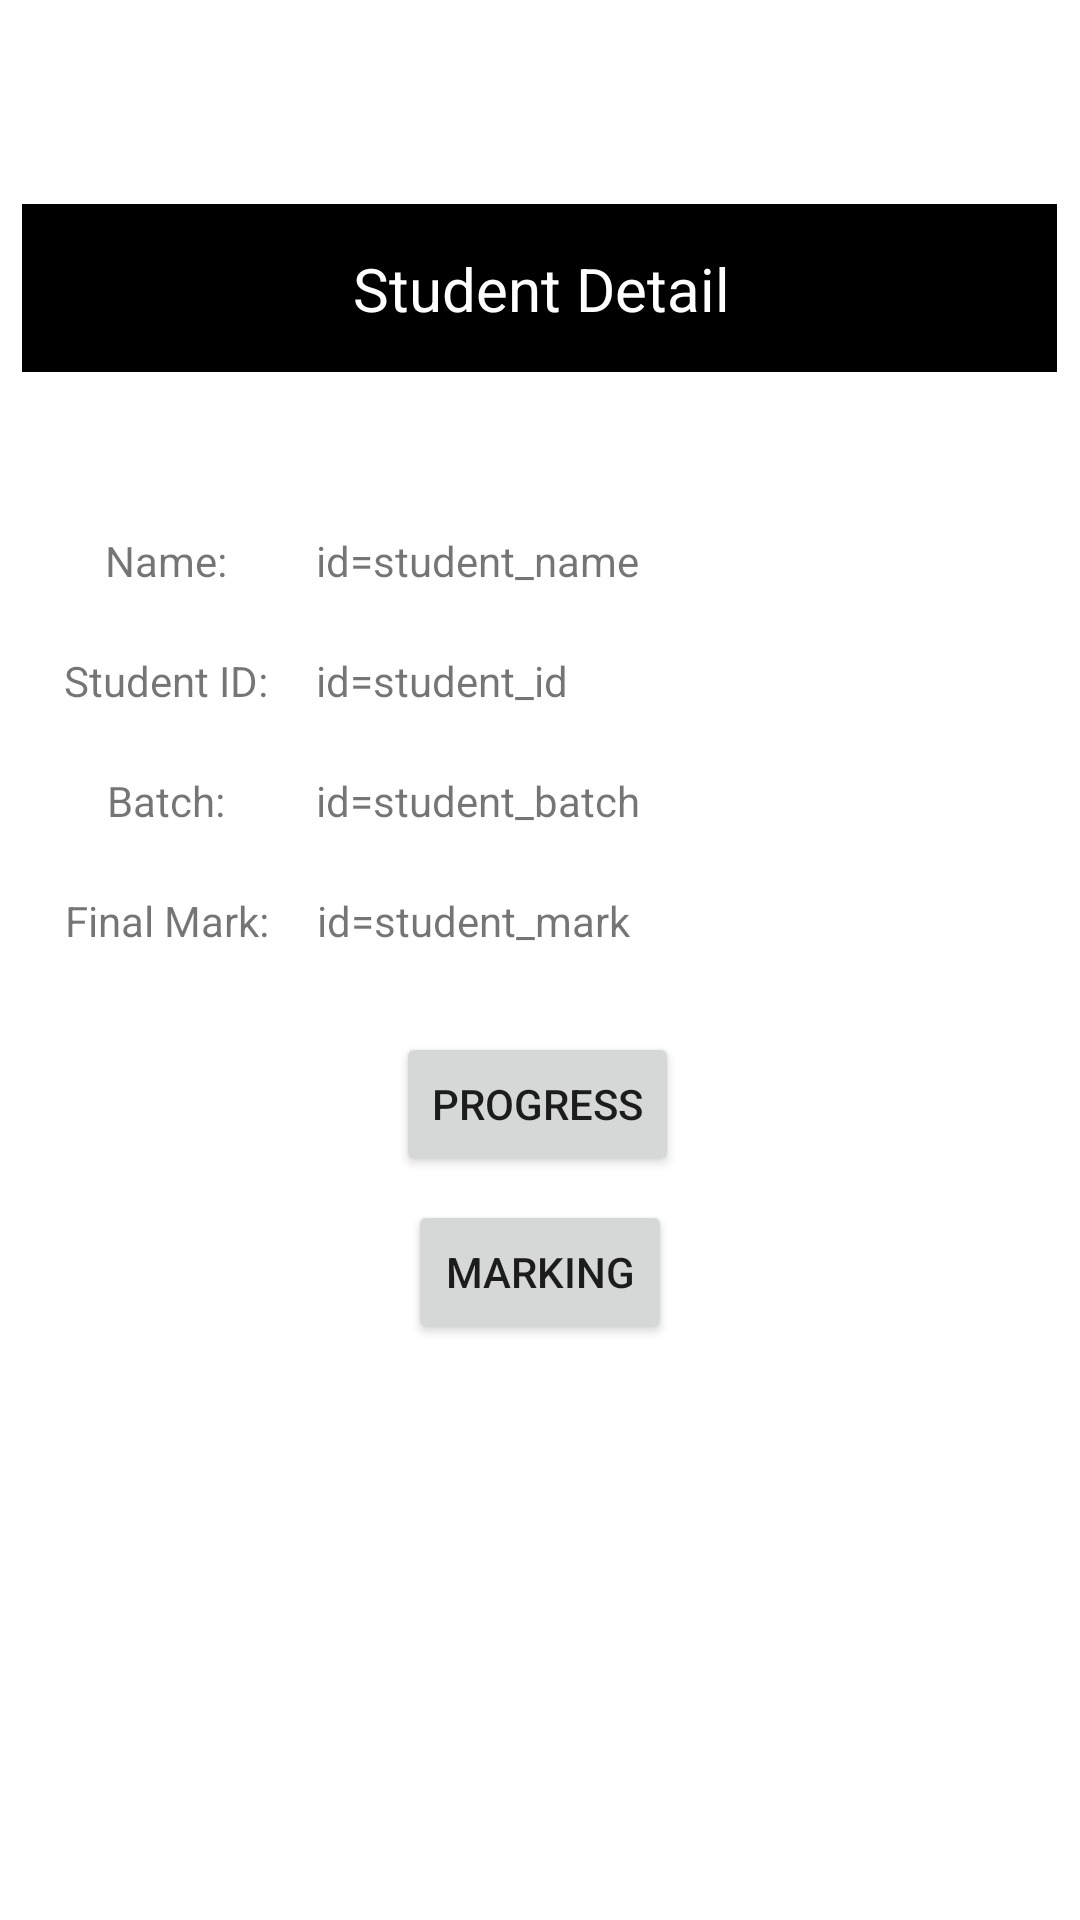

Here is an Android app screen rendered from its layout file. Give the layout XML and the strings, colors and styles it references.
<!-- AndroidManifest.xml: application theme Theme.Supervisor -->
<!-- res/layout/fragment_student_detail.xml -->
<?xml version="1.0" encoding="utf-8"?>
<androidx.constraintlayout.widget.ConstraintLayout xmlns:android="http://schemas.android.com/apk/res/android"
    xmlns:app="http://schemas.android.com/apk/res-auto"
    xmlns:tools="http://schemas.android.com/tools"
    android:layout_width="match_parent"
    android:layout_height="match_parent">

    <androidx.constraintlayout.widget.ConstraintLayout
        android:layout_width="345dp"
        android:layout_height="397dp"
        android:layout_marginTop="68dp"
        android:background="@color/grey"
        app:layout_constraintEnd_toEndOf="parent"
        app:layout_constraintHorizontal_bias="0.491"
        app:layout_constraintStart_toStartOf="parent"
        app:layout_constraintTop_toTopOf="parent">

        <androidx.constraintlayout.widget.ConstraintLayout
            android:id="@+id/constraintLayout2"
            android:layout_width="352dp"
            android:layout_height="56dp"
            android:background="@color/black"
            app:layout_constraintEnd_toEndOf="parent"
            app:layout_constraintStart_toStartOf="parent"
            app:layout_constraintTop_toTopOf="parent">

            <TextView
                android:layout_width="350dp"
                android:layout_height="55dp"
                android:gravity="center"
                android:text="Student Detail"
                android:textColor="@color/white"
                android:textSize="20sp"
                app:layout_constraintBottom_toBottomOf="parent"
                app:layout_constraintEnd_toEndOf="parent"
                app:layout_constraintStart_toStartOf="parent"
                app:layout_constraintTop_toTopOf="parent" />
        </androidx.constraintlayout.widget.ConstraintLayout>

        <LinearLayout
            android:id="@+id/linearLayout2"
            android:layout_width="350dp"
            android:layout_height="43dp"
            android:layout_marginTop="96dp"
            android:orientation="horizontal"
            app:layout_constraintEnd_toEndOf="parent"
            app:layout_constraintStart_toStartOf="parent"
            app:layout_constraintTop_toTopOf="@+id/constraintLayout2">

            <TextView
                android:layout_width="100dp"
                android:layout_height="match_parent"
                android:layout_marginTop="3dp"
                android:layout_marginEnd="0dp"
                android:gravity="center"
                android:text="Name:"
                tools:ignore="RtlCompat" />

            <TextView
                android:id="@+id/student_name"
                android:layout_width="136dp"
                android:layout_height="match_parent"
                android:layout_marginTop="3dp"
                android:layout_marginEnd="0dp"
                android:gravity="center"
                android:text="id=student_name"
                android:textAlignment="textStart"
                tools:ignore="RtlCompat" />

        </LinearLayout>

        <LinearLayout
            android:id="@+id/linearLayout3"
            android:layout_width="350dp"
            android:layout_height="43dp"
            android:layout_marginTop="136dp"
            android:orientation="horizontal"
            app:layout_constraintEnd_toEndOf="parent"
            app:layout_constraintStart_toStartOf="parent"
            app:layout_constraintTop_toTopOf="@+id/constraintLayout2">

            <TextView
                android:layout_width="100dp"
                android:layout_height="match_parent"
                android:layout_marginTop="3dp"
                android:layout_marginEnd="0dp"
                android:gravity="center"
                android:text="Student ID:"
                tools:ignore="RtlCompat" />

            <TextView
                android:id="@+id/student_id"
                android:layout_width="136dp"
                android:layout_height="match_parent"
                android:layout_marginTop="3dp"
                android:layout_marginEnd="0dp"
                android:gravity="center"
                android:text="id=student_id"
                android:textAlignment="textStart"
                tools:ignore="RtlCompat" />

        </LinearLayout>

        <LinearLayout
            android:layout_width="350dp"
            android:layout_height="43dp"
            android:layout_marginTop="176dp"
            android:orientation="horizontal"
            app:layout_constraintEnd_toEndOf="parent"
            app:layout_constraintStart_toStartOf="parent"
            app:layout_constraintTop_toTopOf="@+id/constraintLayout2">

            <TextView
                android:layout_width="100dp"
                android:layout_height="match_parent"
                android:layout_marginTop="3dp"
                android:layout_marginEnd="0dp"
                android:gravity="center"
                android:text="Batch:"
                tools:ignore="RtlCompat" />

            <TextView
                android:id="@+id/student_batch"
                android:layout_width="136dp"
                android:layout_height="match_parent"
                android:layout_marginTop="3dp"
                android:layout_marginEnd="0dp"
                android:gravity="center"
                android:text="id=student_batch"
                android:textAlignment="textStart"
                tools:ignore="RtlCompat" />

        </LinearLayout>

        <LinearLayout
            android:layout_width="350dp"
            android:layout_height="43dp"
            android:layout_marginTop="216dp"
            android:orientation="horizontal"
            app:layout_constraintEnd_toEndOf="parent"
            app:layout_constraintHorizontal_bias="0.4"
            app:layout_constraintStart_toStartOf="parent"
            app:layout_constraintTop_toTopOf="@+id/constraintLayout2">

            <TextView
                android:layout_width="100dp"
                android:layout_height="match_parent"
                android:layout_marginTop="3dp"
                android:layout_marginEnd="0dp"
                android:gravity="center"
                android:text="Final Mark:"
                tools:ignore="RtlCompat" />

            <TextView
                android:id="@+id/student_mark"
                android:layout_width="136dp"
                android:layout_height="match_parent"
                android:layout_marginTop="3dp"
                android:layout_marginEnd="0dp"
                android:gravity="center"
                android:text="id=student_mark"
                android:textAlignment="textStart"
                tools:ignore="RtlCompat" />

        </LinearLayout>

        <Button
            android:id="@+id/btn"
            android:layout_width="wrap_content"
            android:layout_height="wrap_content"
            android:layout_marginTop="220dp"
            android:text="Progress"
            app:layout_constraintEnd_toEndOf="parent"
            app:layout_constraintHorizontal_bias="0.498"
            app:layout_constraintStart_toStartOf="parent"
            app:layout_constraintTop_toBottomOf="@+id/constraintLayout2" />

        <Button
            android:id="@+id/btn_mark"
            android:layout_width="wrap_content"
            android:layout_height="wrap_content"
            android:layout_marginTop="8dp"
            android:text="Marking"
            app:layout_constraintEnd_toEndOf="parent"
            app:layout_constraintHorizontal_bias="0.501"
            app:layout_constraintStart_toStartOf="parent"
            app:layout_constraintTop_toBottomOf="@+id/btn" />
    </androidx.constraintlayout.widget.ConstraintLayout>

</androidx.constraintlayout.widget.ConstraintLayout>
<!-- resources referenced by this layout -->
<resources>
  <style name="Theme.Supervisor" parent="Theme.MaterialComponents.Light.NoActionBar">
          
          <item name="colorPrimary">@color/purple_500</item>
          <item name="colorPrimaryVariant">@color/purple_700</item>
          <item name="colorOnPrimary">@color/white</item>
          
          <item name="colorSecondary">@color/teal_200</item>
          <item name="colorSecondaryVariant">@color/teal_700</item>
          <item name="colorOnSecondary">@color/black</item>
          
          <item name="android:statusBarColor">?attr/colorPrimaryVariant</item>
          
      </style>
  <!-- not gathered from this repository: default colours our renderer supplied (Android Studio template values) -->
  <color name="purple_500">#FF6200EE</color>
  <color name="purple_700">#FF3700B3</color>
  <color name="teal_200">#FF03DAC5</color>
  <color name="teal_700">#FF018786</color>
  <color name="black">#FF000000</color>
  <color name="white">#FFFFFFFF</color>
</resources>
